Image classification data set "gesture_rf" (LukitaFalensiaMarjan/Persentation_Coach on GitHub). Class labels (7): gestur aktif, membelakangi, menunduk, pointing at slide, netral, tangan terlipat, tangan tersembunyi.

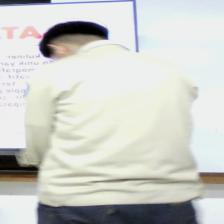
Label: membelakangi

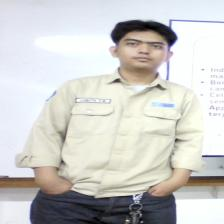
Label: tangan tersembunyi

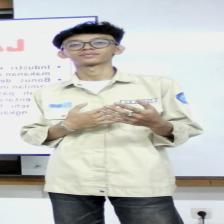
Label: gestur aktif

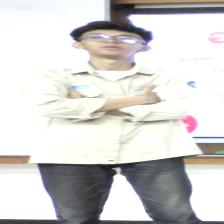
Label: tangan terlipat

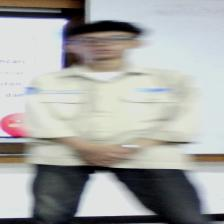
Label: netral

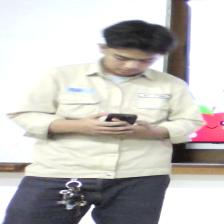
Label: menunduk
